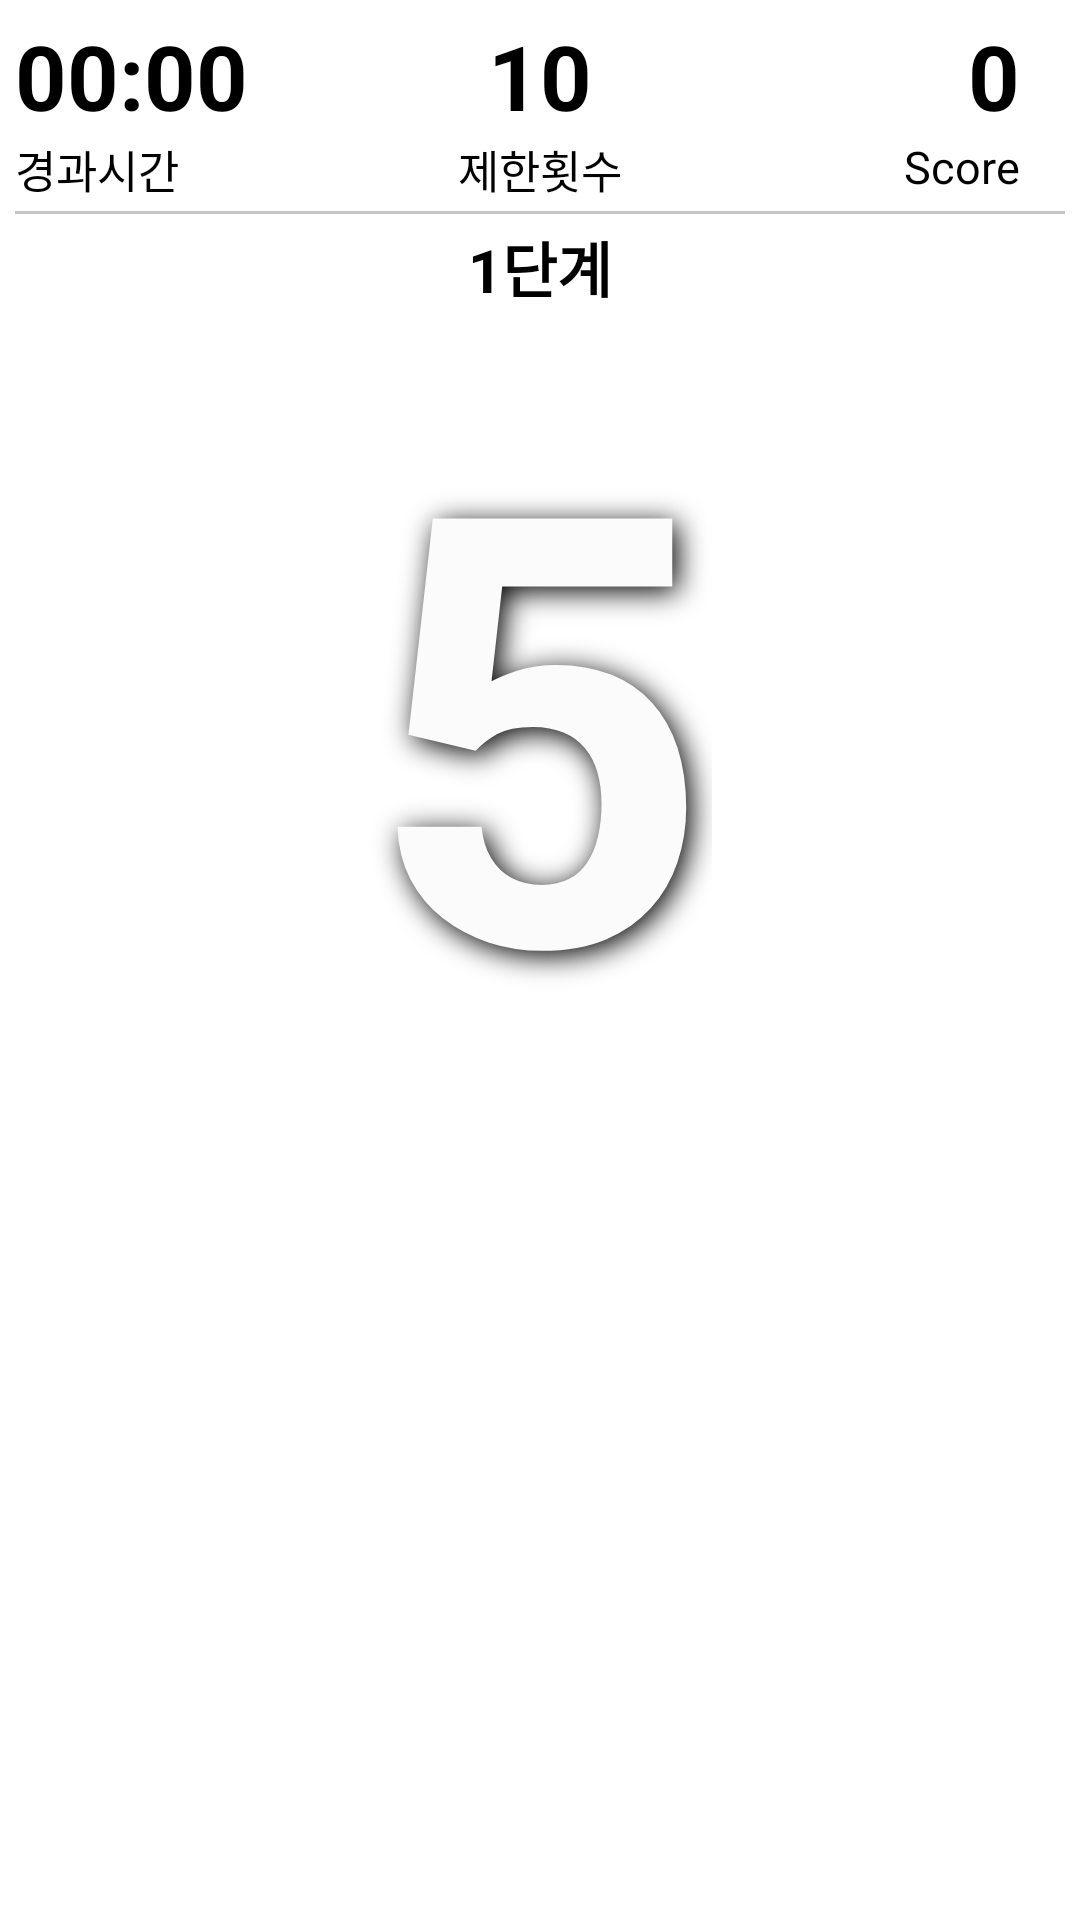

Android layout source for this screen:
<!-- AndroidManifest.xml: application theme CustomActionBarTheme -->
<!-- res/layout/fragment_12.xml -->
<?xml version="1.0" encoding="utf-8"?>
<LinearLayout xmlns:android="http://schemas.android.com/apk/res/android"
    android:layout_width="match_parent"
    android:layout_height="match_parent"
    android:orientation="vertical"
    android:padding="5dp" >
    
   <RelativeLayout
        android:layout_width="match_parent" android:layout_height="wrap_content">
        <TextView
            android:id="@+id/tvTimer"
        	android:layout_width="wrap_content" android:layout_height="wrap_content"
            android:text="00:00" android:textSize="30sp" android:gravity="center" android:textStyle="bold"/>
        <TextView
            android:layout_width="wrap_content" android:layout_height="wrap_content"
            android:layout_below="@id/tvTimer" android:layout_alignParentLeft="true"
            android:layout_marginLeft="0dp"
            android:text="경과시간" android:textSize="15sp" />
        <TextView
            android:id="@+id/tvLimit"
        	android:layout_width="wrap_content" android:layout_height="wrap_content"
        	android:layout_centerHorizontal="true" android:layout_alignParentTop="true"
            android:text="10" android:textSize="30sp" android:gravity="center" android:textStyle="bold"/>
        <TextView
            android:layout_width="wrap_content" android:layout_height="wrap_content"
            android:layout_below="@id/tvLimit" android:layout_centerHorizontal="true"
            android:layout_marginRight="0dp"
            android:text="제한횟수" android:textSize="15sp" />
        <TextView 
            android:id="@+id/tvScore"
            android:layout_alignParentRight="true" android:layout_alignParentTop="true" android:layout_marginRight="15dp"
            android:layout_width="wrap_content" android:layout_height="wrap_content"
            android:text="0" android:textSize="30sp" android:gravity="right" android:textStyle="bold"/>
        <TextView
            android:layout_width="wrap_content" android:layout_height="wrap_content"
            android:layout_below="@id/tvScore" android:layout_alignRight="@id/tvScore"
            android:layout_marginRight="0dp"
            android:text="Score" android:textSize="15sp" />
    </RelativeLayout>
    
    <LinearLayout
	    style="@style/Line"
	    android:layout_marginTop="3dp" android:layout_marginBottom="3dp"/>
    
	<TextView 
		android:id="@+id/tvStage"
		android:layout_width="wrap_content" android:layout_height="wrap_content"
		android:text="1단계" android:textSize="20sp" android:layout_gravity="center" android:textStyle="bold"/>
    
	<FrameLayout android:layout_width="match_parent" android:layout_height="wrap_content">
	    <GridView
		    android:id="@+id/gridview" 
		    android:layout_width="match_parent" android:layout_height="match_parent"
		    android:gravity="center" />
	    <LinearLayout
	        android:id="@+id/rootVictory" android:visibility="gone"
		    android:layout_width="280dp" android:layout_height="wrap_content" 
		    android:orientation="vertical" android:padding="15dp"
		    android:layout_gravity="center" android:gravity="center"
		    android:background="@drawable/input">
	    	<TextView 
	    	    android:id="@+id/tvVictory"
	    	    android:layout_width="wrap_content" android:layout_height="wrap_content"
	    	    android:layout_gravity="center"
	    	    android:text="Victory!!!" android:textSize="30sp" />
	    	<TextView 
	    	    android:id="@+id/tvResult"
	    	    android:layout_width="match_parent" android:layout_height="wrap_content"
	    	    android:padding="10dp"
	    	    android:text="aaaa" android:textSize="20sp" />
	    	<Button 
	    	    android:id="@+id/btnRestart"
	    	    android:layout_width="wrap_content" android:layout_height="wrap_content"
	    	    android:layout_marginTop="10dp"
	    	    android:text="다시하기" android:textSize="25sp" android:textColor="#FFFFFFFF" android:textStyle="bold"
	    	    android:padding="10dp"
	    	    android:background="@drawable/color_red" />
	    </LinearLayout>
	    <TextView
            android:id="@+id/tvCountDown"
            android:layout_width="wrap_content" android:layout_height="wrap_content"
            android:layout_gravity="center"
            android:text="5" android:textSize="200dp" android:textStyle="bold" android:textColor="#FBFBFB"
            android:shadowColor="#000" android:shadowDx="5" android:shadowDy="5" android:shadowRadius="24" />
	</FrameLayout>

</LinearLayout>
<!-- resources referenced by this layout -->
<resources>
  <style name="Line">
          <item name="android:layout_width">match_parent</item>
          <item name="android:layout_height">1dp</item>
          <item name="android:background">#c4c4c4</item>
      </style>
</resources>
